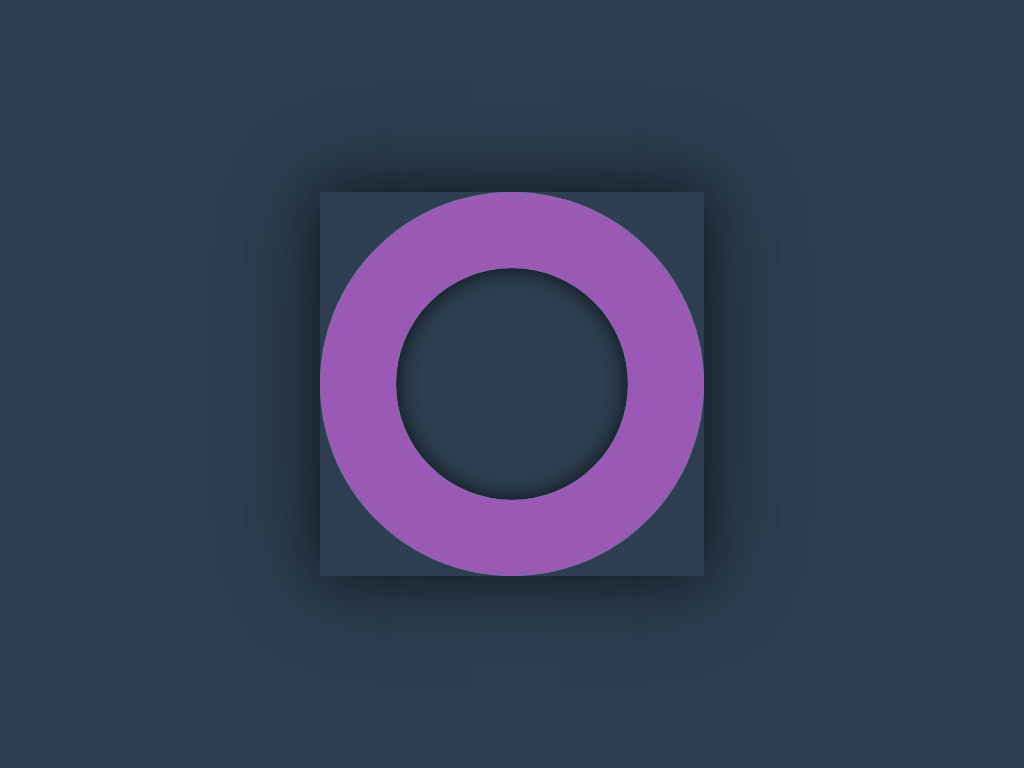

Recreate this image using only HTML and CSS.

<!-- file: index.html -->
<!DOCTYPE html>
<html lang="en">
<head>
    <meta charset="UTF-8">
    <meta name="viewport" content="width=device-width, initial-scale=1.0">
    <meta http-equiv="X-UA-Compatible" content="ie=edge">
    <title>My Creative Spinner Portfolio</title>
    <link rel="stylesheet" href="style.css">
</head>
<body>
    <div class="spinner"></div>
</body>
</html>

/* file: style.css */
body {
    margin: 0;
    height: 100vh;
    display: flex;
    align-items: center;
    justify-content: center;
    /* 배경색 변경: 차분한 다크 블루 계열 */
    background-color: #2c3e50; 
    perspective: 400px;
    /* 부드러운 전환 효과 추가 (선택 사항) */
    transition: background-color 0.5s ease-in-out;
}

.spinner {
    width: 50vmin;
    height: 50vmin;
    position: relative;
    /* 애니메이션 속도 조절 (더 부드럽거나 빠르게) */
    animation: wobble calc(1.5s * 2) ease-in-out infinite; 
    transform-style: preserve-3d;
    /* 그림자 추가하여 입체감 강조 */
    box-shadow: 0 0 50px rgba(0, 0, 0, 0.5), 0 0 100px rgba(0, 0, 0, 0.3);
}

@keyframes wobble {
    0%, 100% {
        transform: rotateX(15deg) rotateY(60deg);
    }
    
    50% {
        transform: rotateX(60deg) rotateY(-60deg) rotate(180deg);
    }
}

.spinner::before,
.spinner::after {
    content: '';
    position: absolute;
    box-sizing: border-box;
    width: inherit;
    height: inherit;
    /* 테두리 두께 변경: 더 얇거나 두껍게 */
    border: 10vmin solid; 
    border-radius: 50%;
    /* 애니메이션 속도 조절 */
    animation: spin 1.8s ease-in-out infinite reverse;
    /* 3D 효과를 위한 그림자 추가 (선택 사항) */
    box-shadow: inset 0 0 20px rgba(0, 0, 0, 0.4);
}

.spinner::before {
    /* 첫 번째 원의 색상 변경: 밝은 에메랄드 그린 */
    border-color: #2ecc71; 
}

.spinner::after {
    /* 두 번째 원의 색상 변경: 부드러운 보라색 */
    border-color: #9b59b6; 
    animation-delay: calc(1.8s / 2 * -1);
}

@keyframes spin {
    0%, 100% {
        transform: translateZ(10vmin) rotateX(25deg);
    }

    33% {
        transform: translateZ(-10vmin) scale(0.4);
    }

    66% {
        transform: translateZ(-10vmin);
    }
}